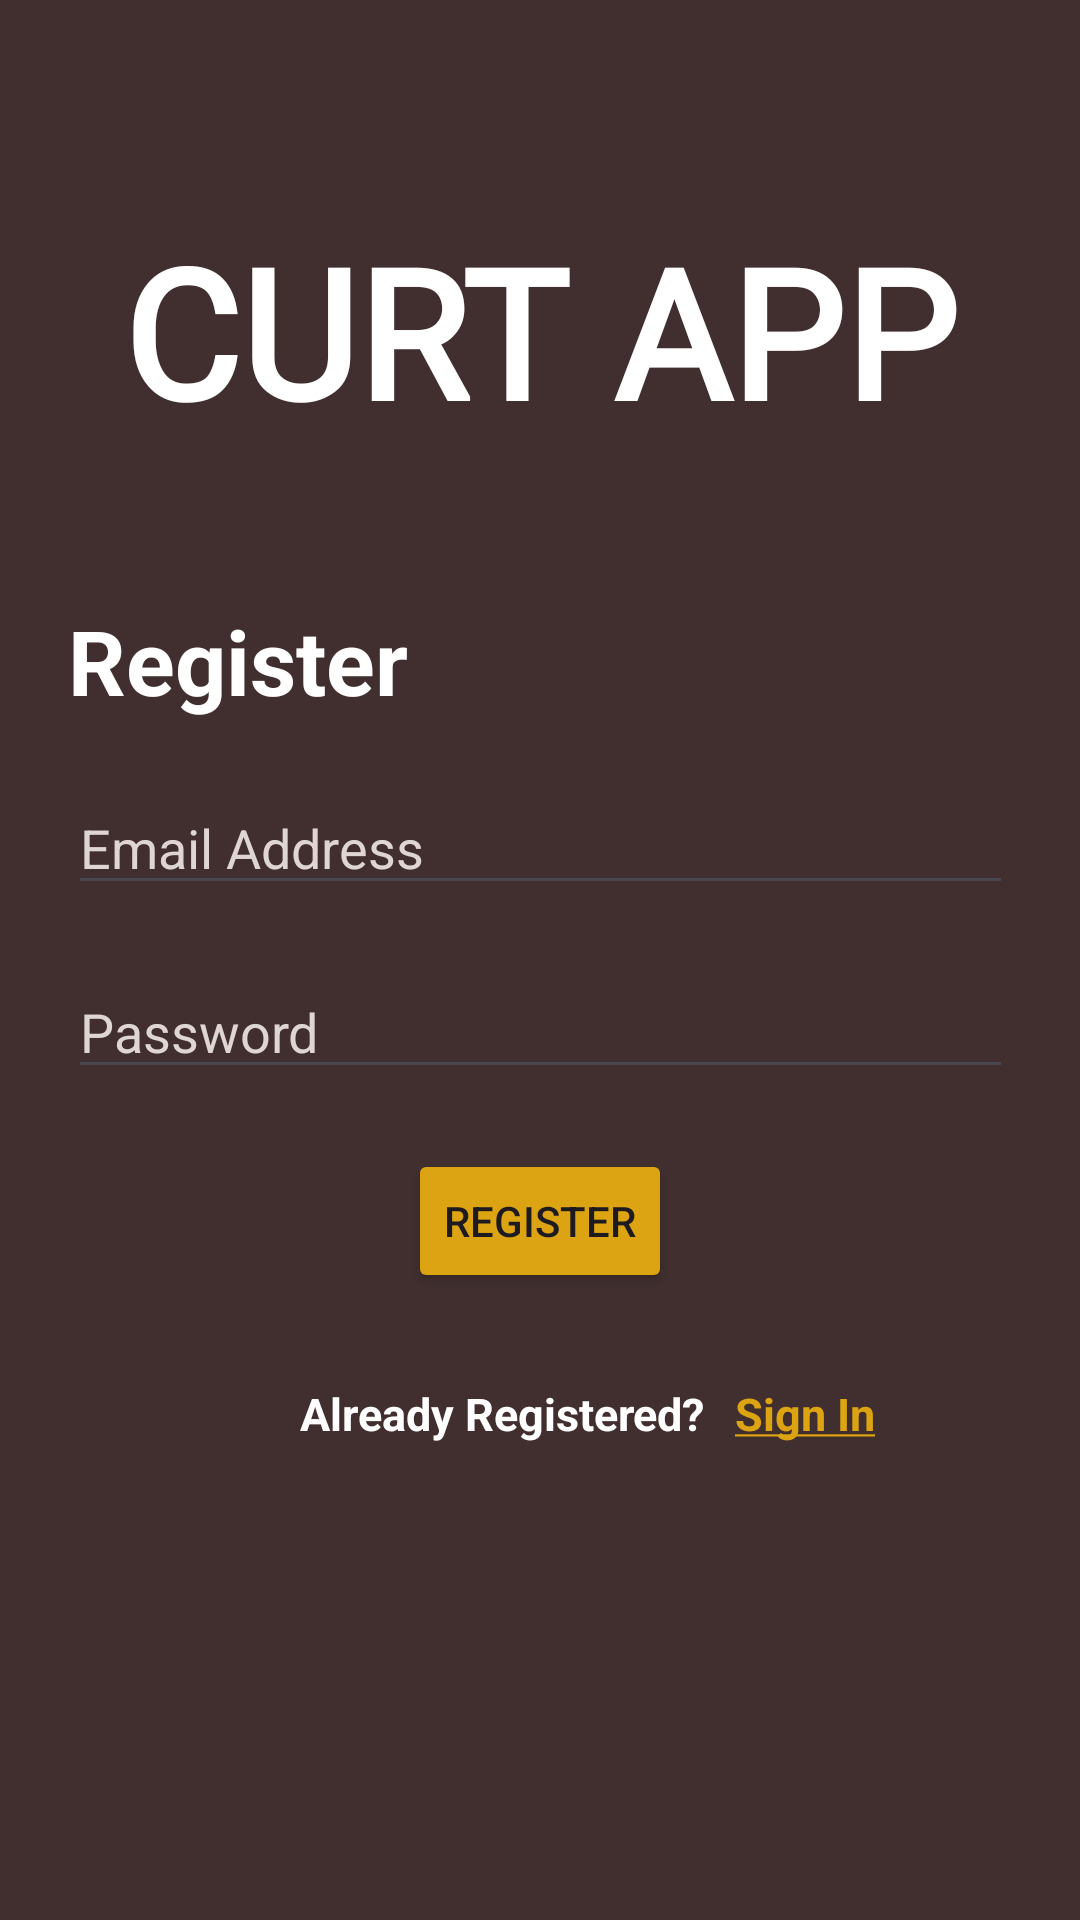

Produce the Android XML layout that renders to this screen, including the resource entries it uses.
<!-- AndroidManifest.xml: application theme Theme.CURT_APP -->
<!-- res/layout/fragment_register.xml -->
<?xml version="1.0" encoding="utf-8"?>
<androidx.constraintlayout.widget.ConstraintLayout xmlns:android="http://schemas.android.com/apk/res/android"
    xmlns:app="http://schemas.android.com/apk/res-auto"
    xmlns:tools="http://schemas.android.com/tools"
    android:id="@+id/constraintlayout"
    android:layout_width="match_parent"
    android:layout_height="match_parent"
    android:background="#402F2E"
    tools:context=".authentication.RegisterFragment">

    <TextView
        android:id="@+id/textView101"
        android:layout_width="wrap_content"
        android:layout_height="wrap_content"
        android:layout_marginTop="50dp"
        android:text="Register"
        android:textColor="@color/white"
        android:textSize="30sp"
        android:textStyle="bold"
        app:layout_constraintStart_toStartOf="@+id/etEmail"
        app:layout_constraintTop_toBottomOf="@+id/tvCurtApp" />

    <EditText
        android:id="@+id/etEmail"
        android:layout_width="wrap_content"
        android:layout_height="wrap_content"
        android:layout_marginTop="20dp"
        android:ems="15"
        android:hint="Email Address"
        android:inputType="text"
        android:textColor="@color/white"
        android:textColorHint="@color/hintColor"
        app:layout_constraintEnd_toEndOf="parent"
        app:layout_constraintHorizontal_bias="0.5"
        app:layout_constraintStart_toStartOf="parent"
        app:layout_constraintTop_toBottomOf="@+id/textView101" />

    <EditText
        android:id="@+id/etPass"
        android:layout_width="wrap_content"
        android:layout_height="wrap_content"
        android:layout_marginTop="20dp"
        android:ems="15"
        android:hint="Password"
        android:inputType="textPassword"
        android:textColor="@color/white"
        android:textColorHint="@color/hintColor"
        app:layout_constraintEnd_toEndOf="parent"
        app:layout_constraintHorizontal_bias="0.5"
        app:layout_constraintStart_toStartOf="parent"
        app:layout_constraintTop_toBottomOf="@+id/etEmail" />

    <Button
        android:id="@+id/btnRegister"
        android:layout_width="wrap_content"
        android:layout_height="wrap_content"
        android:layout_marginTop="20dp"
        android:backgroundTint="#DCA312"
        android:text="Register"
        app:layout_constraintEnd_toEndOf="parent"
        app:layout_constraintStart_toStartOf="parent"
        app:layout_constraintTop_toBottomOf="@+id/etPass" />

    <TextView
        android:id="@+id/tv1"
        android:layout_width="wrap_content"
        android:layout_height="wrap_content"
        android:layout_marginStart="100dp"
        android:layout_marginTop="30dp"
        android:text="Already Registered?"
        android:textColor="@color/white"
        android:textSize="15sp"
        android:textStyle="bold"
        app:layout_constraintStart_toStartOf="parent"
        app:layout_constraintTop_toBottomOf="@+id/btnRegister" />

    <TextView
        android:id="@+id/tvCurtApp"
        android:layout_width="wrap_content"
        android:layout_height="wrap_content"
        android:layout_marginTop="70dp"
        android:fontFamily="@font/anton_regular"
        android:text="CURT APP"
        android:textColor="@color/white"
        android:textSize="60sp"
        android:textStyle="bold"
        app:layout_constraintEnd_toEndOf="parent"
        app:layout_constraintHorizontal_bias="0.5"
        app:layout_constraintStart_toStartOf="parent"
        app:layout_constraintTop_toTopOf="parent" />

    <ProgressBar
        android:id="@+id/progressBar"
        style="?android:attr/progressBarStyle"
        android:layout_width="wrap_content"
        android:layout_height="wrap_content"
        android:indeterminateTint="#DCA312"
        android:visibility="gone"
        app:layout_constraintBottom_toBottomOf="parent"
        app:layout_constraintEnd_toEndOf="parent"
        app:layout_constraintHorizontal_bias="0.5"
        app:layout_constraintStart_toStartOf="parent"
        app:layout_constraintTop_toTopOf="parent"
        app:layout_constraintVertical_bias="0.44" />

    <TextView
        android:id="@+id/tvSignIn"
        android:layout_width="wrap_content"
        android:layout_height="wrap_content"
        android:layout_marginStart="10dp"
        android:text="@string/underlined_signin"
        android:clickable="true"
        android:focusable="true"
        android:linksClickable="true"
        android:textColor="#DCA312"
        android:textSize="15sp"
        android:textStyle="bold"
        app:layout_constraintStart_toEndOf="@+id/tv1"
        app:layout_constraintTop_toTopOf="@+id/tv1" />

</androidx.constraintlayout.widget.ConstraintLayout>
<!-- resources referenced by this layout -->
<resources>
  <color name="hintColor">#DFD5D2</color>
  <color name="white">#FFFFFFFF</color>
  <string name="underlined_signin"><u>Sign In</u></string>
  <style name="Theme.CURT_APP" parent="Base.Theme.CURT_APP" />
  <style name="Base.Theme.CURT_APP" parent="Theme.Material3.DayNight.NoActionBar">
          
          
      </style>
</resources>
